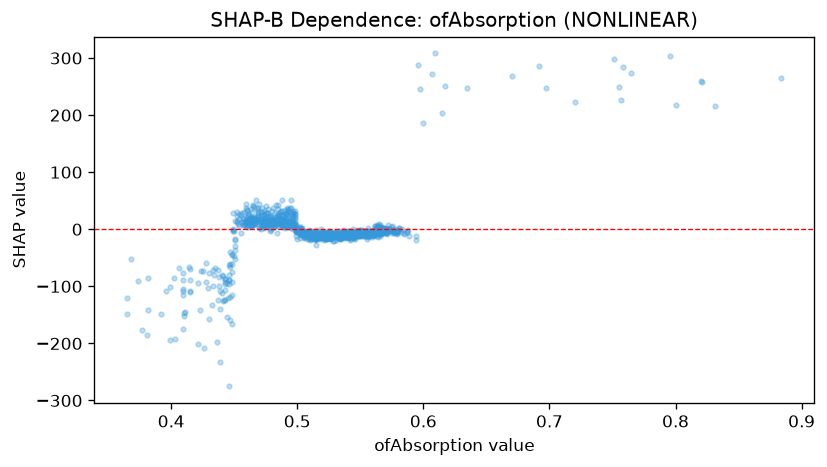

Source data for this figure (header and first rows):
feature_value, shap_value
0.554, -7.524
0.521, -13.45
0.467, 51.73
0.518, -12.14
0.459, 6.102
0.551, -3.204
0.536, -9.797
0.526, -3.681
0.487, 8.929
0.565, -0.6883
0.476, 7.824
0.554, -6.73
0.501, -0.2777
0.521, -8.664
0.48, 7.95
0.506, -10.62
0.536, -7.466
0.536, -6.072
0.55, -6.612
0.443, -105.9
0.512, -6.313
0.471, 18.85
0.465, 12.24
0.466, 9.66
0.529, -8.948
0.549, -6.209
0.491, 28.46
0.426, -208.2
0.516, -8.647
0.535, -9.23
0.493, 14.06
0.498, 27.56
0.538, -15.4
0.463, 11.68
0.469, 36.49
0.506, -9.981
0.568, -0.1591
0.562, 0.8313
0.5, -16.2
0.514, -7.955
0.525, -15.92
0.455, -6.867
0.492, 27.08
0.483, 42.96
0.565, -5.579
0.538, -10.99
0.474, 12.61
0.561, -3.704
0.439, -140.4
0.443, -92.32
0.566, -0.8738
0.567, -0.2191
0.523, -8.844
0.527, -8.383
0.493, 19.84
0.489, 15.32
0.458, 7.668
0.555, -6.982
0.47, 15.67
0.523, -12.25
... 1,383 more rows
